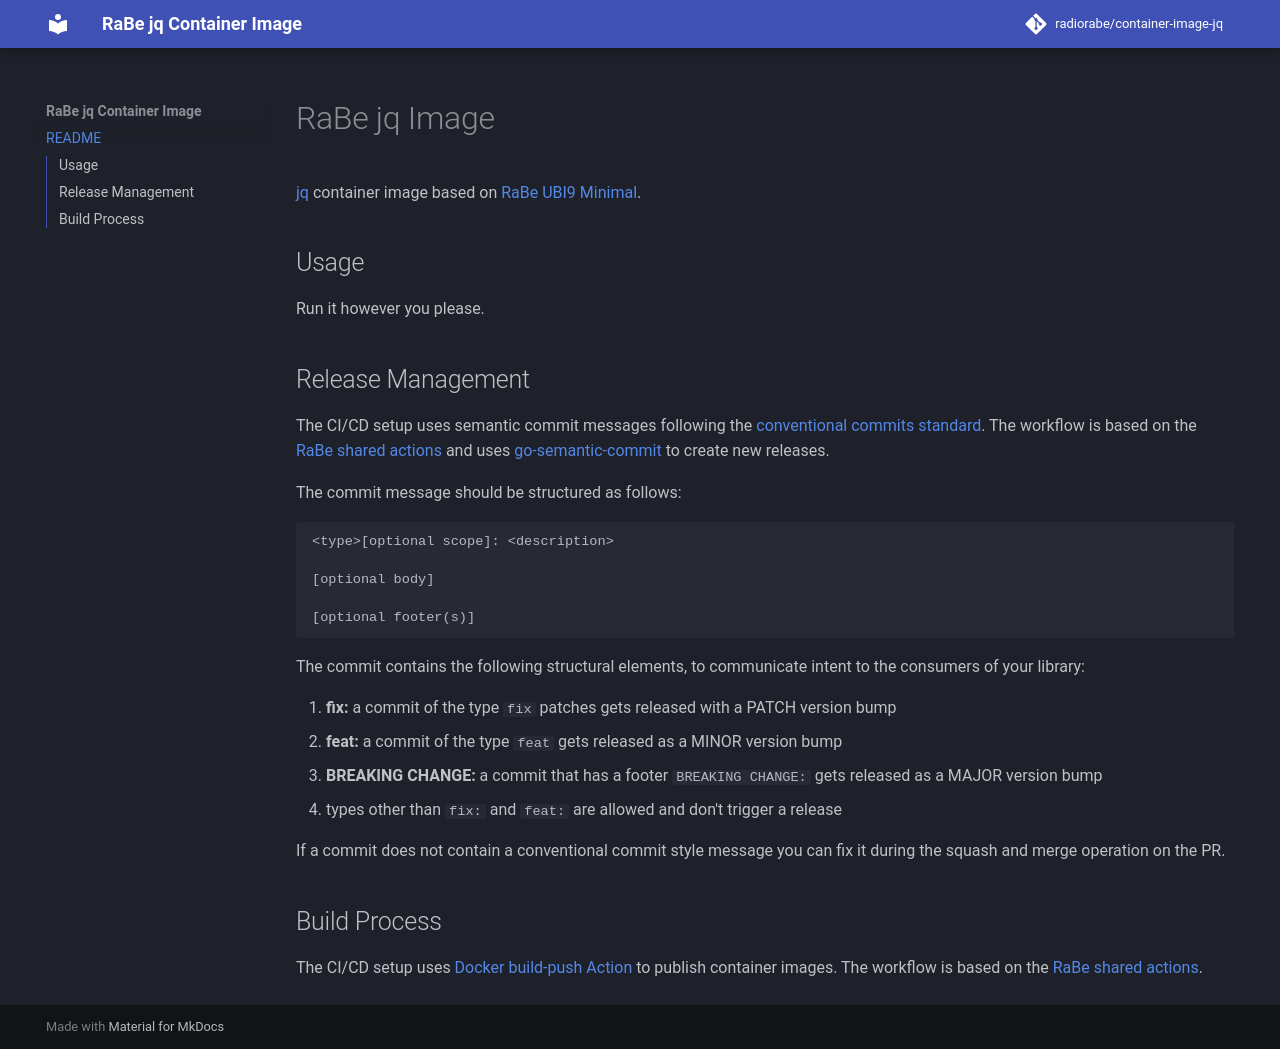

repository: radiorabe/container-image-jq · page: index.html · generator: mkdocs

# RaBe jq Image

[jq](https://jqlang.github.io/jq/manual/) container image based on [RaBe UBI9 Minimal](https://github.com/radiorabe/container-image-ubi9-minimal).

## Usage

Run it however you please.

## Release Management

The CI/CD setup uses semantic commit messages following the [conventional commits standard](https://www.conventionalcommits.org/en/v1.0.0/).
The workflow is based on the [RaBe shared actions](https://radiorabe.github.io/actions/)
and uses [go-semantic-commit](https://go-semantic-release.xyz/)
to create new releases.

The commit message should be structured as follows:

```
<type>[optional scope]: <description>

[optional body]

[optional footer(s)]
```

The commit contains the following structural elements, to communicate intent to the consumers of your library:

1. **fix:** a commit of the type `fix` patches gets released with a PATCH version bump
1. **feat:** a commit of the type `feat` gets released as a MINOR version bump
1. **BREAKING CHANGE:** a commit that has a footer `BREAKING CHANGE:` gets released as a MAJOR version bump
1. types other than `fix:` and `feat:` are allowed and don't trigger a release

If a commit does not contain a conventional commit style message you can fix
it during the squash and merge operation on the PR.

## Build Process

The CI/CD setup uses [Docker build-push Action](https://github.com/docker/build-push-action)
 to publish container images. The workflow is based on the [RaBe shared actions](https://radiorabe.github.io/actions/).
